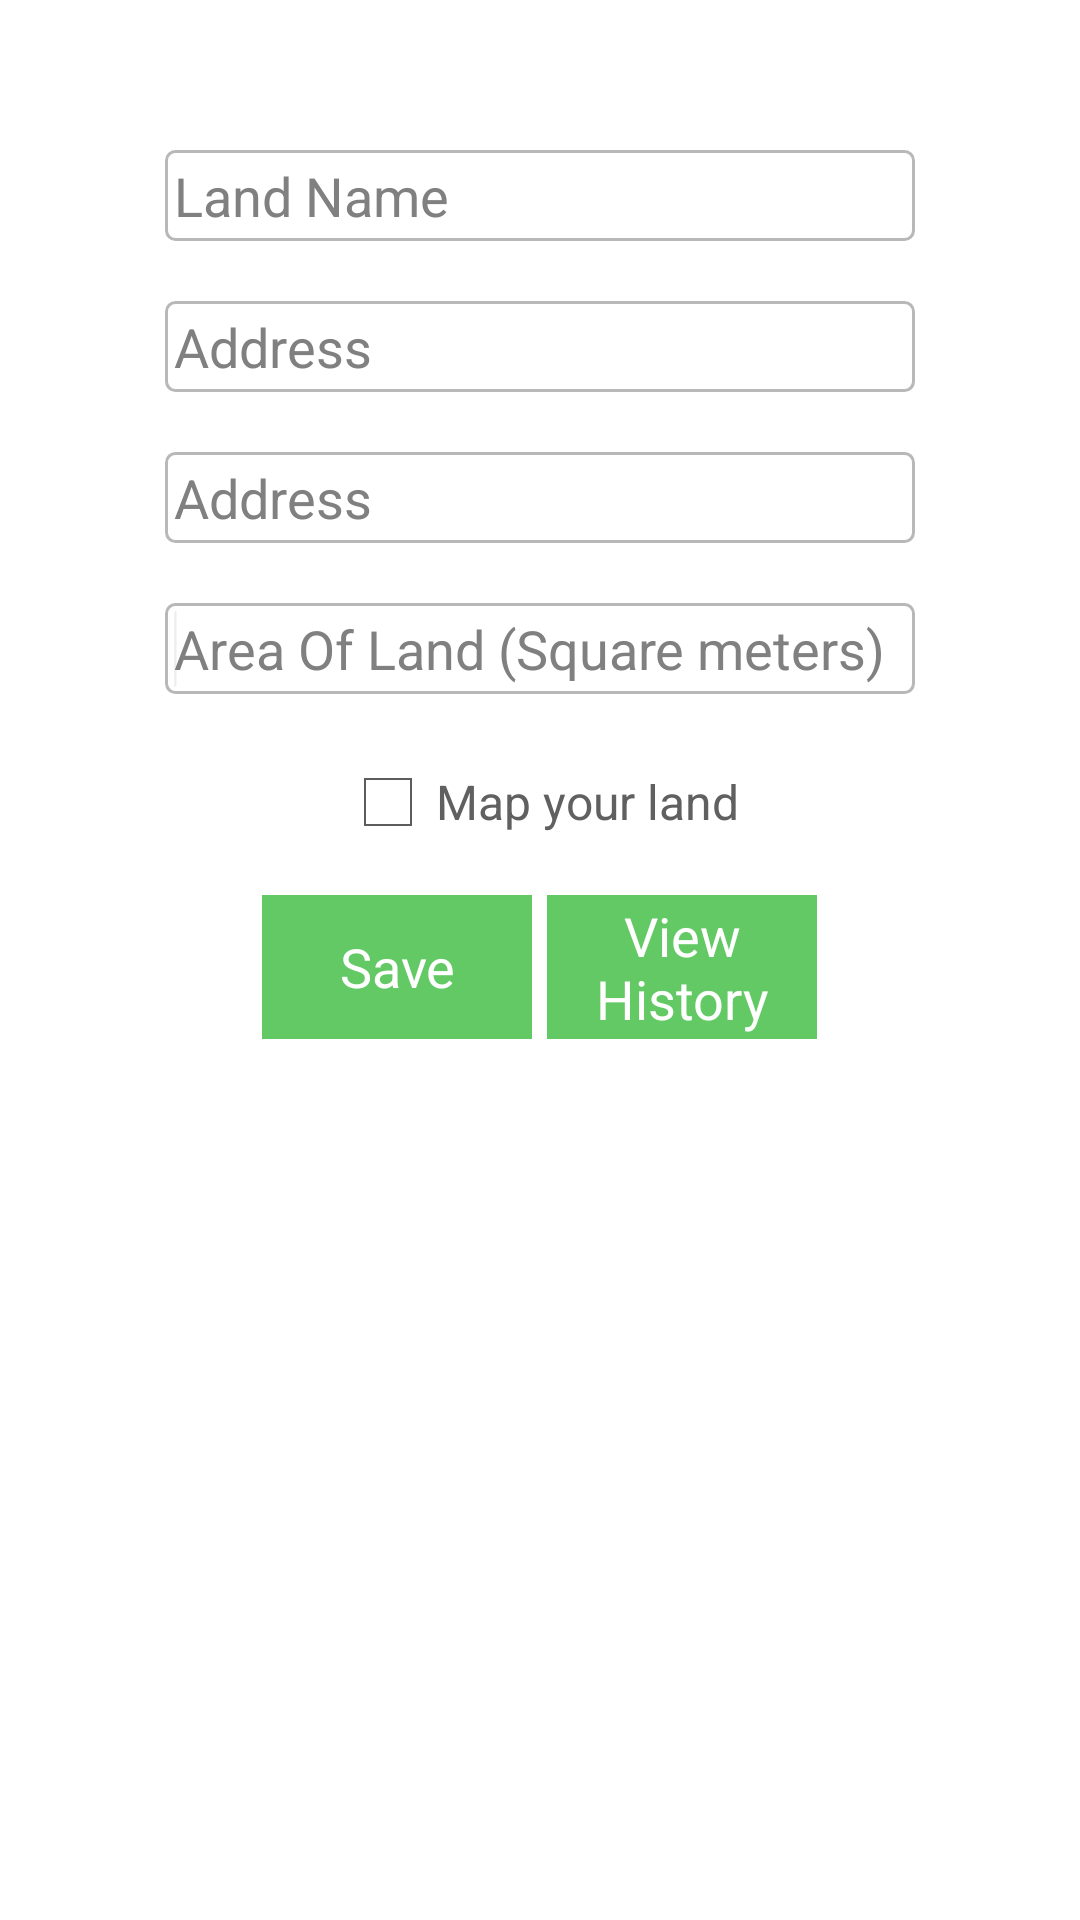

The Android layout XML behind this screen, and the referenced resources:
<!-- AndroidManifest.xml: application theme MyTheme -->
<!-- res/layout/land_edit.xml -->
<?xml version="1.0" encoding="utf-8"?>

<LinearLayout xmlns:android="http://schemas.android.com/apk/res/android"
    android:layout_width="match_parent"
    android:layout_height="match_parent"
    android:orientation="vertical" >

    <EditText
        android:id="@+id/lname"
        android:layout_width="250dp"
        android:layout_height="wrap_content"
        android:layout_gravity="center"
        android:layout_marginTop="50dp"
        android:background="@drawable/bordertext"
        android:ems="10"
        android:hint="@string/lname" >

        <requestFocus />
    </EditText>

    <EditText
        android:id="@+id/address"
        android:layout_width="250dp"
        android:layout_height="wrap_content"
        android:layout_gravity="center"
        android:layout_marginTop="20dp"
        android:background="@drawable/bordertext"
        android:ems="10"
        android:hint="@string/addr" >

        <requestFocus />
    </EditText>

    <EditText
        android:id="@+id/longitude"
        android:layout_width="250dp"
        android:layout_height="wrap_content"
        android:layout_gravity="center"
        android:layout_marginTop="20dp"
        android:background="@drawable/bordertext"
        android:ems="10"
        android:hint="@string/addr" >

        <requestFocus />
    </EditText>

    <EditText
        android:id="@+id/area"
        android:layout_width="250dp"
        android:layout_height="wrap_content"
        android:layout_gravity="center"
        android:layout_marginTop="20dp"
        android:background="@drawable/bordertext"
        android:ems="10"
        android:hint="@string/area" >

        <requestFocus />
    </EditText>

    <CheckBox
        android:id="@+id/checkBox1"
        android:layout_width="wrap_content"
        android:layout_height="wrap_content"
        android:layout_gravity="center"
        android:layout_marginTop="20dp"
        android:text="@string/map"
        android:textColor="@color/b" />

    <LinearLayout
        android:layout_width="wrap_content"
        android:layout_height="wrap_content"
        android:layout_gravity="center"
        android:layout_marginTop="15dp"
        android:orientation="horizontal" >

        <Button
            android:id="@+id/button1"
            android:layout_width="90dp"
            android:layout_height="wrap_content"
            android:layout_gravity="center"
            android:background="#63C964"
            android:text="@string/save"
            android:textColor="#ffffff" />

        <Button
            android:id="@+id/button2"
            android:layout_width="90dp"
            android:layout_height="wrap_content"
            android:layout_gravity="center"
            android:layout_marginLeft="5dp"
            android:background="#63C964"
            android:text="View History"
            android:textColor="#ffffff" />
    </LinearLayout>

</LinearLayout>
<!-- resources referenced by this layout -->
<resources>
  <color name="b">#606060</color>
  <!-- drawable bordertext (drawable) -->
  <?xml version="1.0" encoding="utf-8"?>
  
  <selector xmlns:android="http://schemas.android.com/apk/res/android">
  
      <item><layer-list>
              <item><shape>
                      <gradient android:angle="90" android:endColor="#ffffff" android:startColor="#ffffff" android:type="linear" />
  
                      <stroke android:width="1dp" android:color="#B8B8B8" />
  
                      <corners android:radius="3dp" />
  
                      <padding android:bottom="3dp" android:left="3dp" android:right="3dp" android:top="3dp" />
                  </shape></item>
             
          </layer-list></item>
  </selector>
  <string name="addr">Address</string>
  <string name="area">Area Of Land (Square meters)</string>
  <string name="lname">Land Name</string>
  <string name="map">Map your land</string>
  <string name="save">Save</string>
  <style name="MyTheme" parent="@android:style/Theme.Holo.Light">
          <item name="android:actionBarStyle">@style/MyActionBar</item>
      </style>
  <style name="MyActionBar" parent="@android:style/Widget.Holo.Light.ActionBar">
          <item name="android:titleTextStyle">@style/TitleBarTextColor</item>
          <item name="android:background">#64C963</item>
      </style>
  <style name="TitleBarTextColor" parent="@style/MyTheme">
          <item name="android:textColor">#ffffff</item>
          <item name="android:textSize">30sp</item>
      </style>
</resources>
